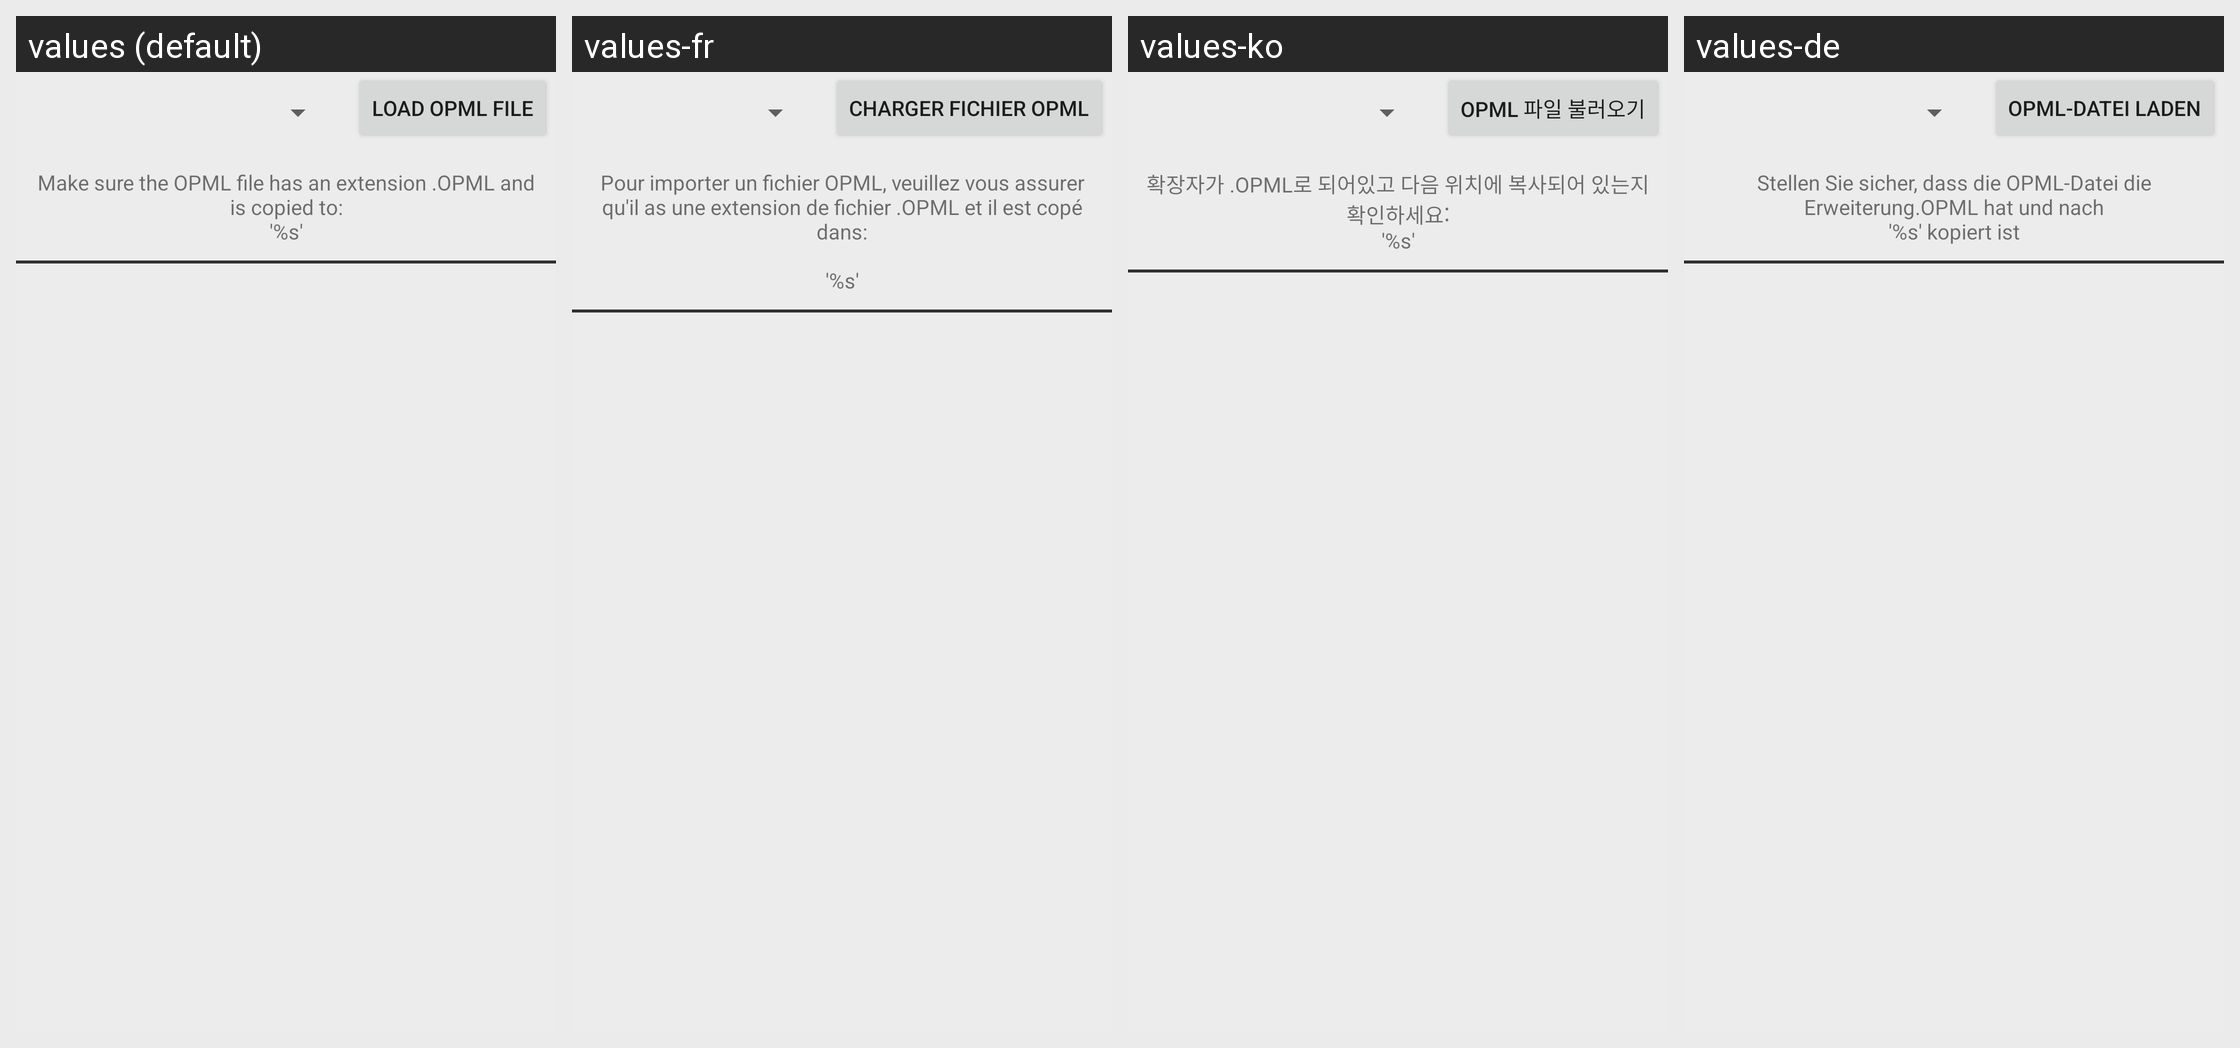

For this localized Android screen grid, give each drawn string resource with its value in every locale shown.
Android screen res/layout/import_opml_fragment.xml rendered under 4 locales, left to right: values (default), values-fr, values-ko, values-de. Device: Nexus 5 (rendered at 1080×1920; each locale shown at half size, 540×960, under a caption strip naming it); theme Theme.BeyondPod.
Other locales in the repository, not shown: values-af, values-am, values-ar, values-az, values-be, values-bg, values-bn, values-bs, values-ca, values-cs, values-da, values-el, values-en-rGB, values-es, values-es-rES, values-es-rUS, values-et, values-eu, values-fa, values-fi, values-fr-rCA, values-gl, values-gu, values-hi, values-hr, values-hu, values-hy, values-in, values-is, values-it, values-iw, values-ja, values-ka, values-kk, values-km, values-kn, values-ky, values-lo, values-lt, values-lv, values-mk, values-ml, values-mn, values-mr, values-ms, values-my, values-nb, values-ne, values-nl, values-no, values-pa, values-pl, values-pt-rBR, values-pt-rPT, values-ro, values-ru, values-si, values-sk, values-sl, values-sq, values-sr, values-sv, values-sv-rSE, values-sw, values-ta, values-te, values-th, values-tl, values-tr, values-uk, values-ur, values-uz, values-vi, values-zh-rCN, values-zh-rHK, values-zh-rTW, values-zu.
Strings drawn on this screen, with the default value and each locale's value (text and hints the layout hard-codes, and strings that could not be matched under every locale, appear in the picture but are not listed):

opml_import_opml_btn_label
  values: Load OPML File
  values-fr: Charger fichier OPML
  values-ko: OPML 파일 불러오기
  values-de: OPML-Datei laden

opml_import_opml_msg1
  values: Make sure the OPML file has an extension .OPML and is copied to:
      '%s'
  values-fr: Pour importer un fichier OPML, veuillez vous assurer qu'il as une extension de fichier .OPML et il est copé dans:
      
      '%s'
  values-ko: 확장자가 .OPML로 되어있고 다음 위치에 복사되어 있는지 확인하세요:
      '%s'
  values-de: Stellen Sie sicher, dass die OPML-Datei die Erweiterung.OPML hat und nach
      '%s' kopiert ist
